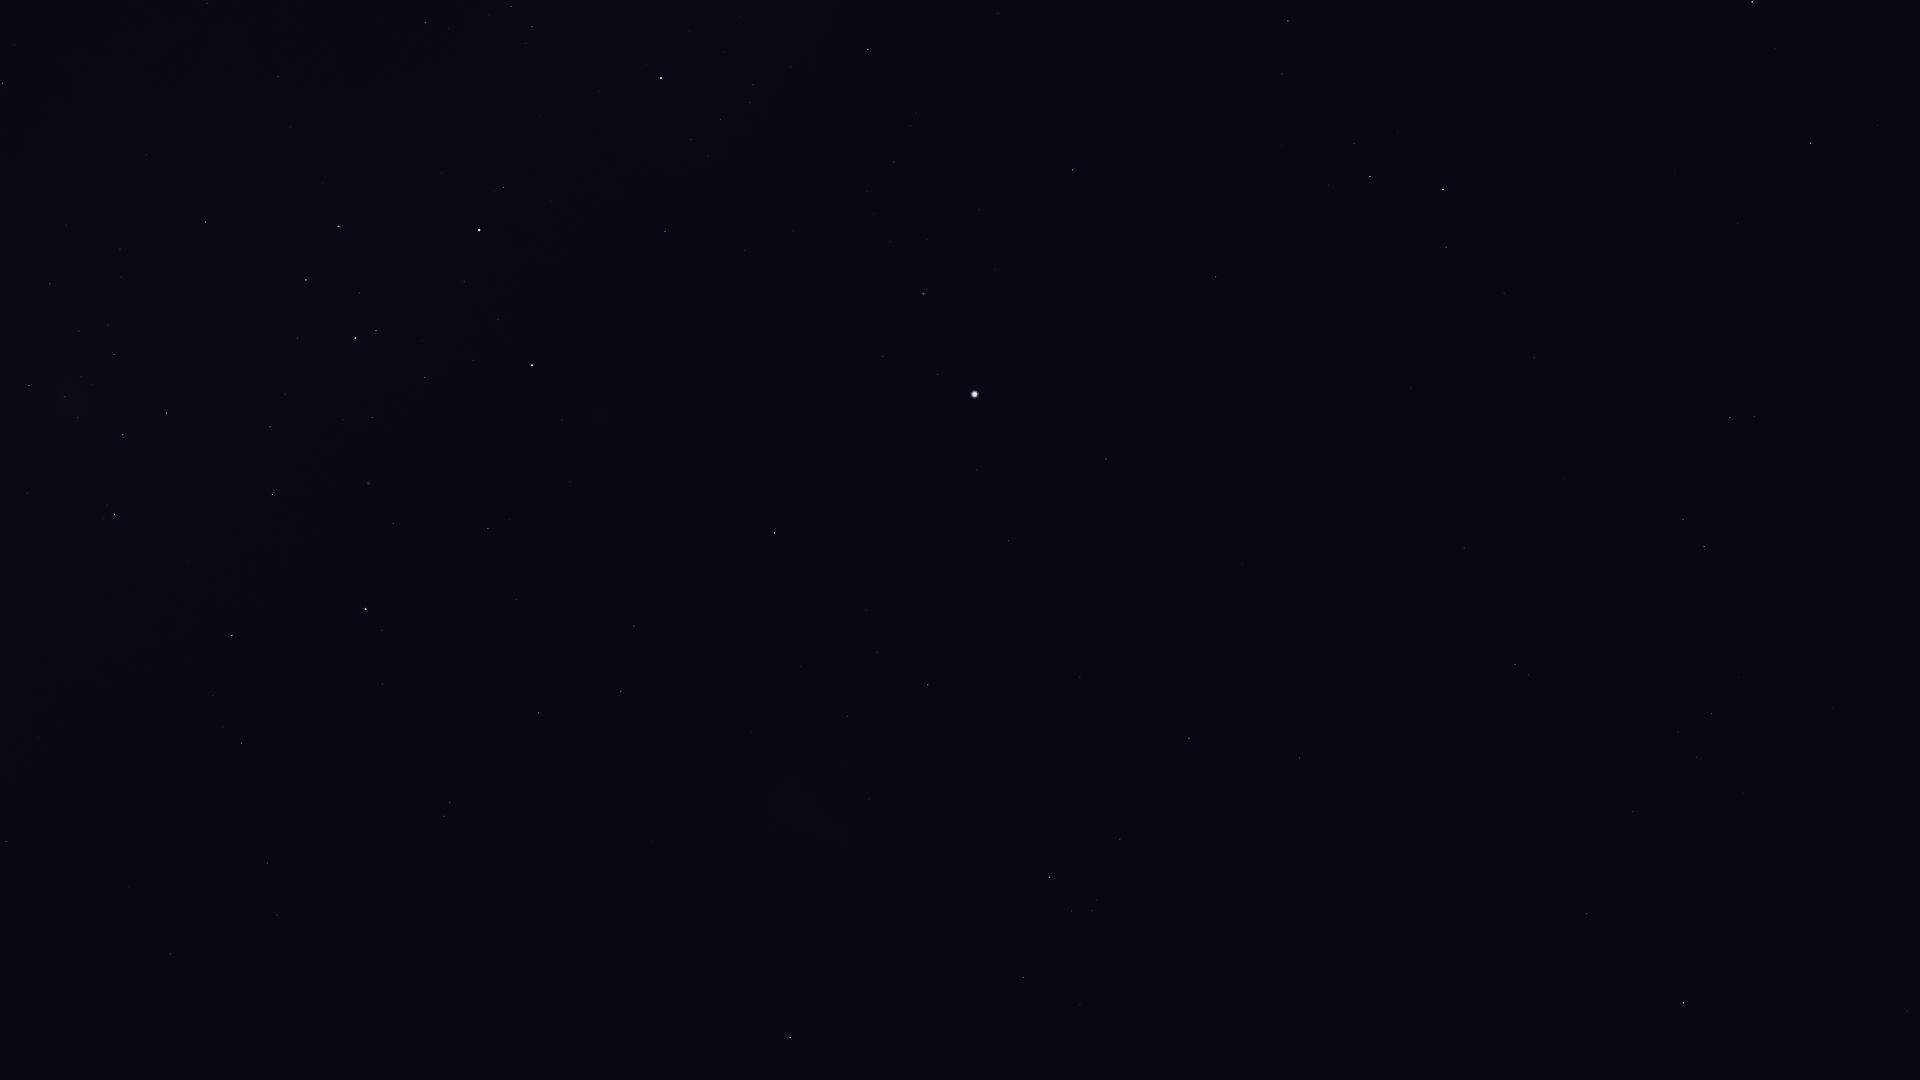

The data file committed next to this chart (first rows):
Star_ID, Name, X, Y
13147, HIP 13147, 1907, 1011
13847, Acamar, 1683, 1003
14240, HIP 14240, 1176, 1067
15510, HIP 15510, 1587, 914
15578, Intan, 1827, 841
17096, Tupi, 1317, 903
17440, HIP 17440, 1023, 977
17678, HIP 17678, 790, 1038
17797, HIP 17797, 1678, 732
17874, HIP 17874, 1711, 714
18597, HIP 18597, 1092, 911
19747, HIP 19747, 1515, 665
19780, HIP 19780, 1050, 877
19893, HIP 19893, 1300, 758
19921, HIP 19921, 1120, 839
21248, Beemim, 1683, 520
21060, HIP 21060, 1419, 627
21281, HIP 21281, 1189, 738
21393, Theemin, 1730, 418
21770, HIP 21770, 1464, 548
21861, HIP 21861, 1564, 478
21949, HIP 21949, 827, 908
22491, Mouhoun, 1822, 253
23685, HIP 23685, 1810, 143
25606, Nihal, 1752, 2
25859, HIP 25859, 1446, 247
25918, HIP 25918, 665, 913
26069, HIP 26069, 928, 685
26380, Bubup, 711, 863
26634, Phact, 1443, 190
27100, HIP 27100, 847, 716
27321, HIP 27321, 1106, 459
27530, HIP 27530, 1009, 541
27628, Wazn, 1370, 177
27890, HIP 27890, 877, 652
28199, HIP 28199, 1354, 144
28328, HIP 28328, 1216, 277
29034, Elkurud, 1282, 146
30277, HIP 30277, 1288, 21
30438, Canopus, 975, 394
31685, HIP 31685, 1073, 170
31895, Nosaxa, 986, 273
32607, HIP 32607, 774, 533
32768, HIP 32768, 924, 293
34481, HIP 34481, 621, 691
35228, HIP 35228, 634, 626
36377, HIP 36377, 868, 49
37284, Ceibo, 493, 851
37504, HIP 37504, 539, 713
38041, Tapecue, 685, 273
39794, HIP 39794, 516, 600
40702, HIP 40702, 450, 802
41037, Avior, 532, 365
41312, HIP 41312, 488, 529
42536, HIP 42536, 503, 187
42568, HIP 42568, 473, 361
42913, Alsephina, 479, 230
44382, HIP 44382, 393, 524
45080, HIP 45080, 376, 331
45238, Miaplacidus, 366, 609
... 15 more rows
